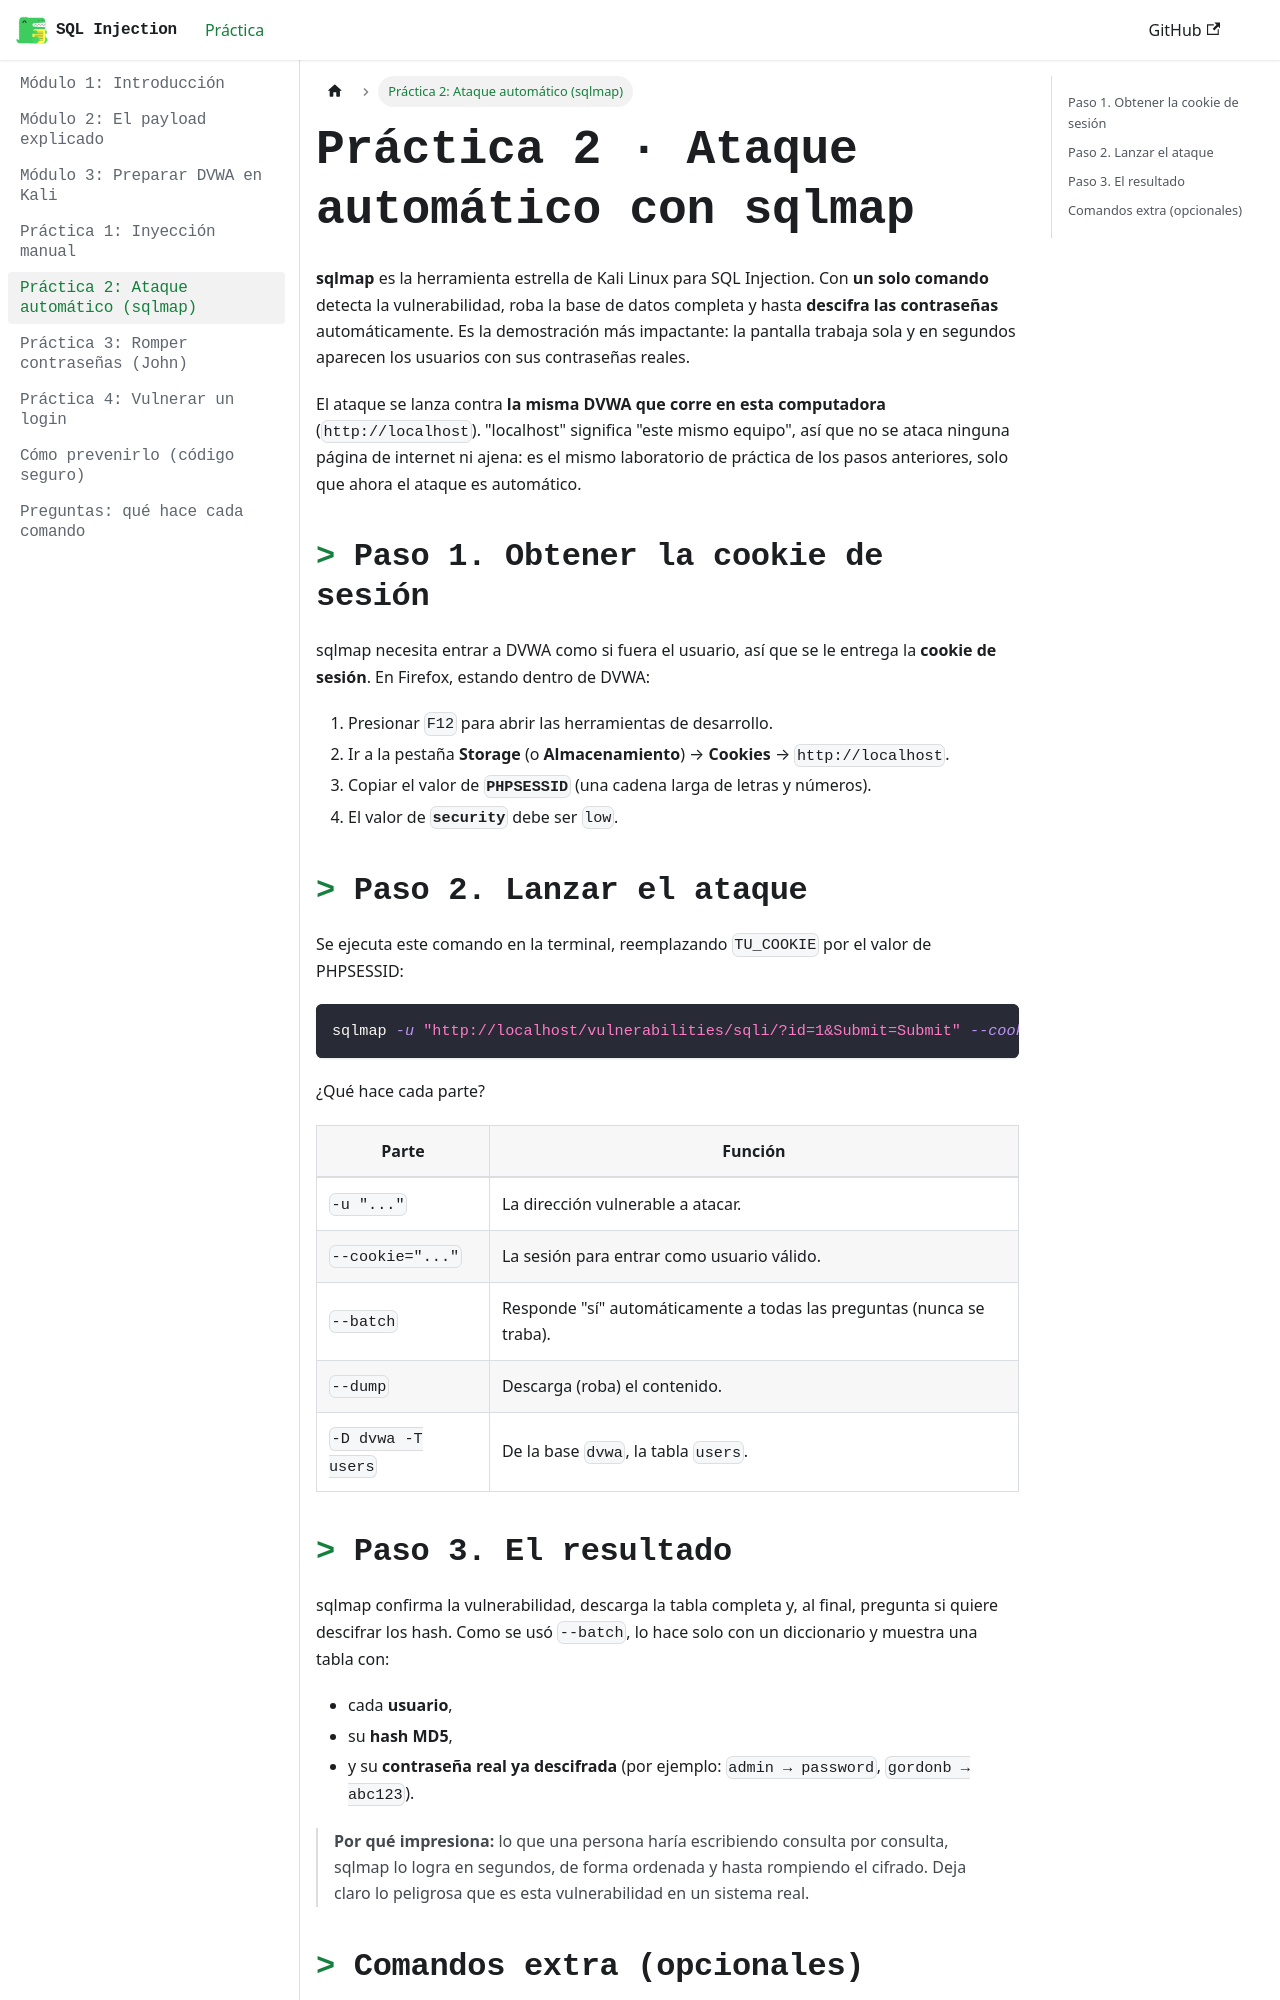

repository: STTARDS/manual-sqli · page: docs/sqlmap.html · generator: docusaurus

---
sidebar_position: 5
title: "Práctica 2: Ataque automático (sqlmap)"
---

# Práctica 2 · Ataque automático con sqlmap

**sqlmap** es la herramienta estrella de Kali Linux para SQL Injection. Con **un solo comando** detecta la vulnerabilidad, roba la base de datos completa y hasta **descifra las contraseñas** automáticamente. Es la demostración más impactante: la pantalla trabaja sola y en segundos aparecen los usuarios con sus contraseñas reales.

El ataque se lanza contra **la misma DVWA que corre en esta computadora** (`http://localhost`). "localhost" significa "este mismo equipo", así que no se ataca ninguna página de internet ni ajena: es el mismo laboratorio de práctica de los pasos anteriores, solo que ahora el ataque es automático.

## Paso 1. Obtener la cookie de sesión

sqlmap necesita entrar a DVWA como si fuera el usuario, así que se le entrega la **cookie de sesión**. En Firefox, estando dentro de DVWA:

1. Presionar `F12` para abrir las herramientas de desarrollo.
2. Ir a la pestaña **Storage** (o **Almacenamiento**) → **Cookies** → `http://localhost`.
3. Copiar el valor de **`PHPSESSID`** (una cadena larga de letras y números).
4. El valor de **`security`** debe ser `low`.

## Paso 2. Lanzar el ataque

Se ejecuta este comando en la terminal, reemplazando `TU_COOKIE` por el valor de PHPSESSID:

```bash
sqlmap -u "http://localhost/vulnerabilities/sqli/?id=1&Submit=Submit" --cookie="PHPSESSID=TU_COOKIE; security=low" --batch --dump -D dvwa -T users
```

¿Qué hace cada parte?

| Parte | Función |
|-------|---------|
| `-u "..."` | La dirección vulnerable a atacar. |
| `--cookie="..."` | La sesión para entrar como usuario válido. |
| `--batch` | Responde "sí" automáticamente a todas las preguntas (nunca se traba). |
| `--dump` | Descarga (roba) el contenido. |
| `-D dvwa -T users` | De la base `dvwa`, la tabla `users`. |
